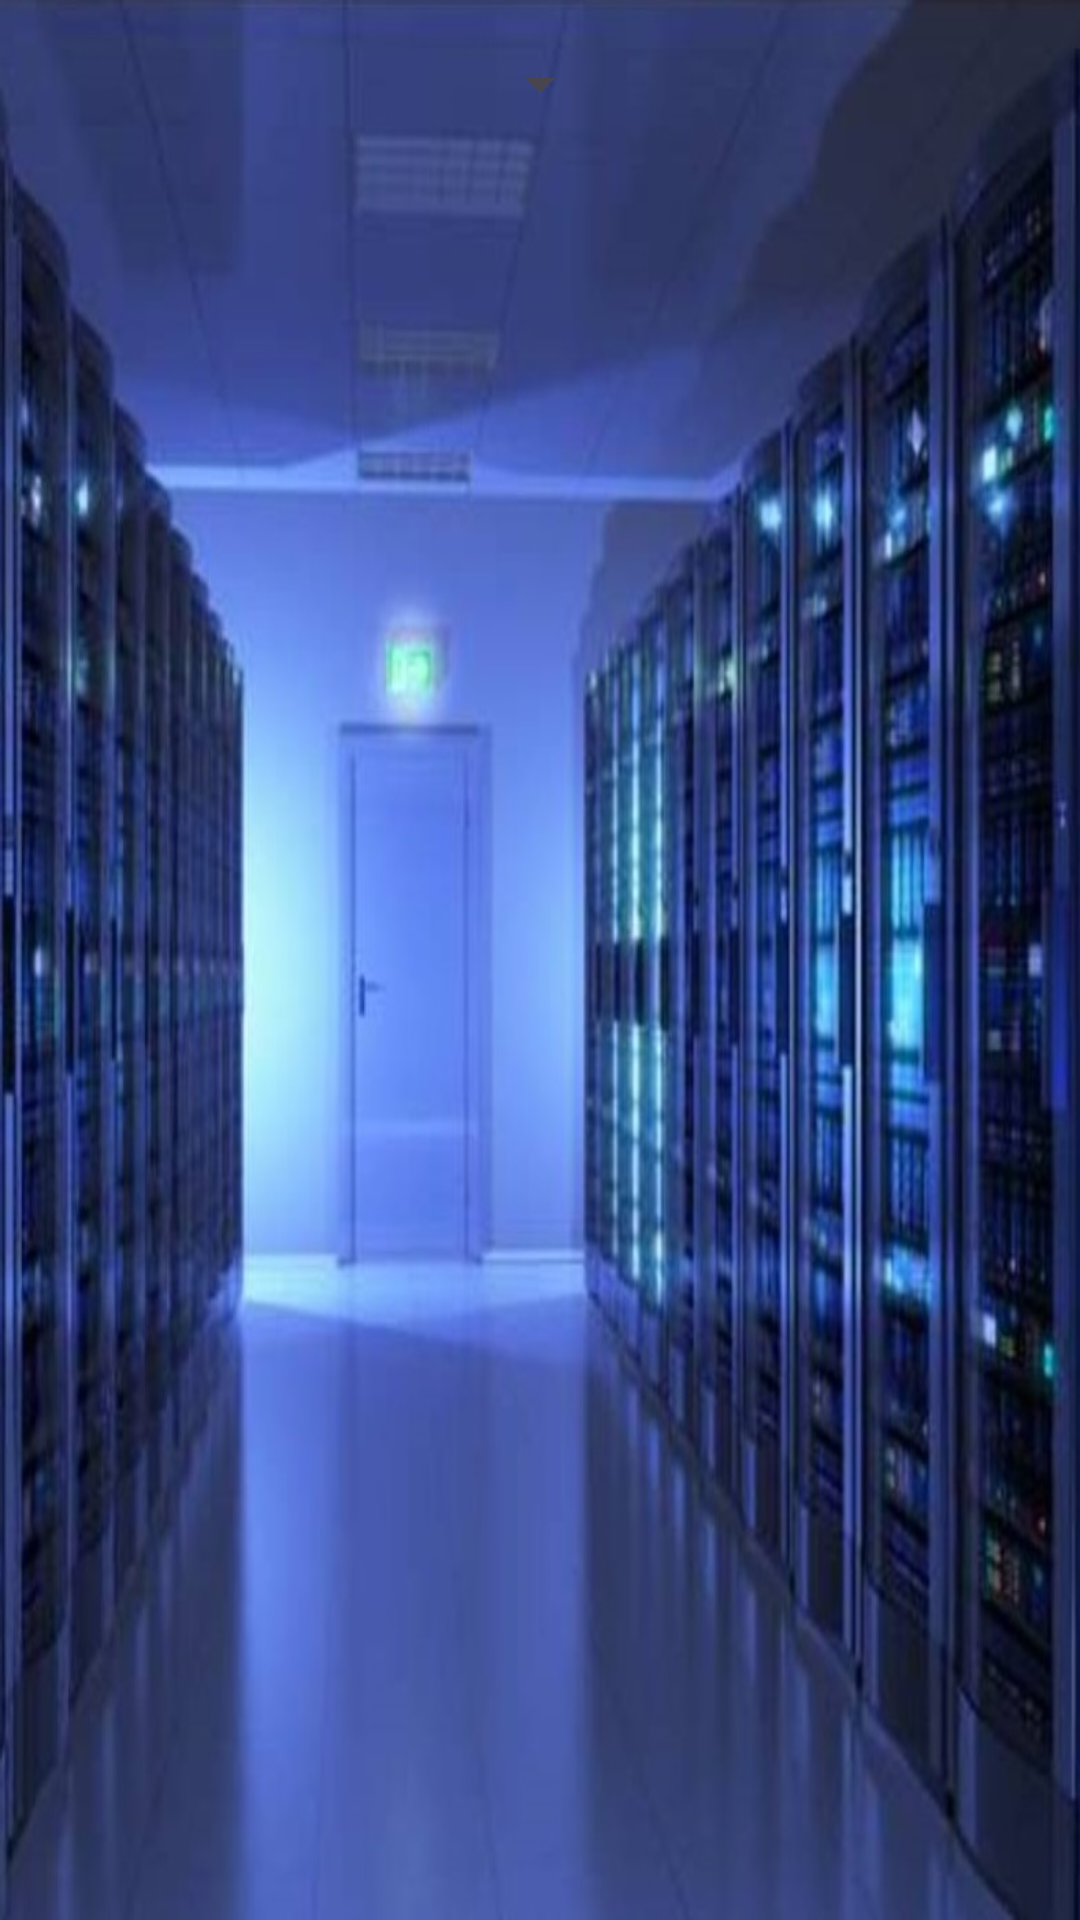

Android layout source for this screen:
<!-- AndroidManifest.xml: application theme Theme.Virtuula -->
<!-- res/layout/fragment_administer_booking_list.xml -->
<layout
    xmlns:android="http://schemas.android.com/apk/res/android"
    xmlns:app="http://schemas.android.com/apk/res-auto"
    xmlns:tools="http://schemas.android.com/tools">
    <androidx.constraintlayout.widget.ConstraintLayout
        android:layout_width="match_parent"
        android:layout_height="match_parent"
        android:background="@drawable/fondo"
        tools:context=".AdministerBookingListFragment">

        <Spinner
            android:id="@+id/spnFiltro"
            android:layout_width="wrap_content"
            android:layout_height="wrap_content"
            android:layout_margin="16dp"
            app:layout_constraintTop_toTopOf="parent"
            app:layout_constraintEnd_toEndOf="parent"
            app:layout_constraintStart_toStartOf="parent"/>

        <androidx.recyclerview.widget.RecyclerView
            android:id="@+id/listaReservasAdmin"
            android:layout_width="409dp"
            android:layout_height="624dp"
            app:layout_constraintBottom_toBottomOf="parent"
            app:layout_constraintEnd_toEndOf="parent"
            app:layout_constraintStart_toStartOf="parent"
            app:layout_constraintTop_toTopOf="parent"
            app:layout_constraintVertical_bias="1.0" />

    </androidx.constraintlayout.widget.ConstraintLayout>
</layout>
<!-- resources referenced by this layout -->
<resources>
  <!-- drawable fondo: png bitmap (drawable, 119942 bytes) -->
  <style name="Theme.Virtuula" parent="Base.Theme.Virtuula" />
  <style name="Base.Theme.Virtuula" parent="Theme.Material3.DayNight.NoActionBar">
          
          
      </style>
</resources>
